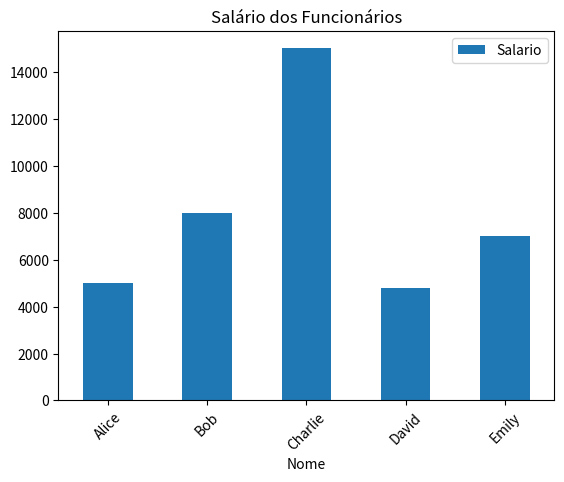

Here is the Python script that generated this plot:
import pandas as pd
import matplotlib.pyplot as plt

# 1- Criando Dataframe de Exemplo
data = {
    'Nome': ['Alice', 'Bob', 'Charlie', 'David', 'Emily'],
    'Idade': [25, 30, 35, 40, 27],
    'Cargo': ['Analista', 'Gerente', 'CEO', 'Analista', 'Coordenador'],
    'Salario': [5000, 8000, 15000, 4800, 7000]
}

df = pd.DataFrame(data)

print(df)

# 2 - Visualizando primeiros linhas do DataFrame
print(df.head(2))

# 3 - Informações sobre o DataFrame
print(df.info())

# 4 - Estatística Descritiva
print(df.describe())

# 5 - Condição em DataFrame (salário > 5000)
print(df[df['Salario'] > 5000])

# 6 - Ordenação (pela idade)
print(df.sort_values(by= 'Idade', ascending=False))

# 7 - Adicionando coluna calculada
df['Bonus'] = df['Salario'] * 0.1
print(df)

# 8 - Agrupamento de agregação
print(df.groupby('Cargo')['Salario'].mean())

# 9 - Vizualização básica
df.plot(
    kind='bar',
    x='Nome',
    y='Salario',
    title='Salário dos Funcionários',
    rot=45
)

plt.show()